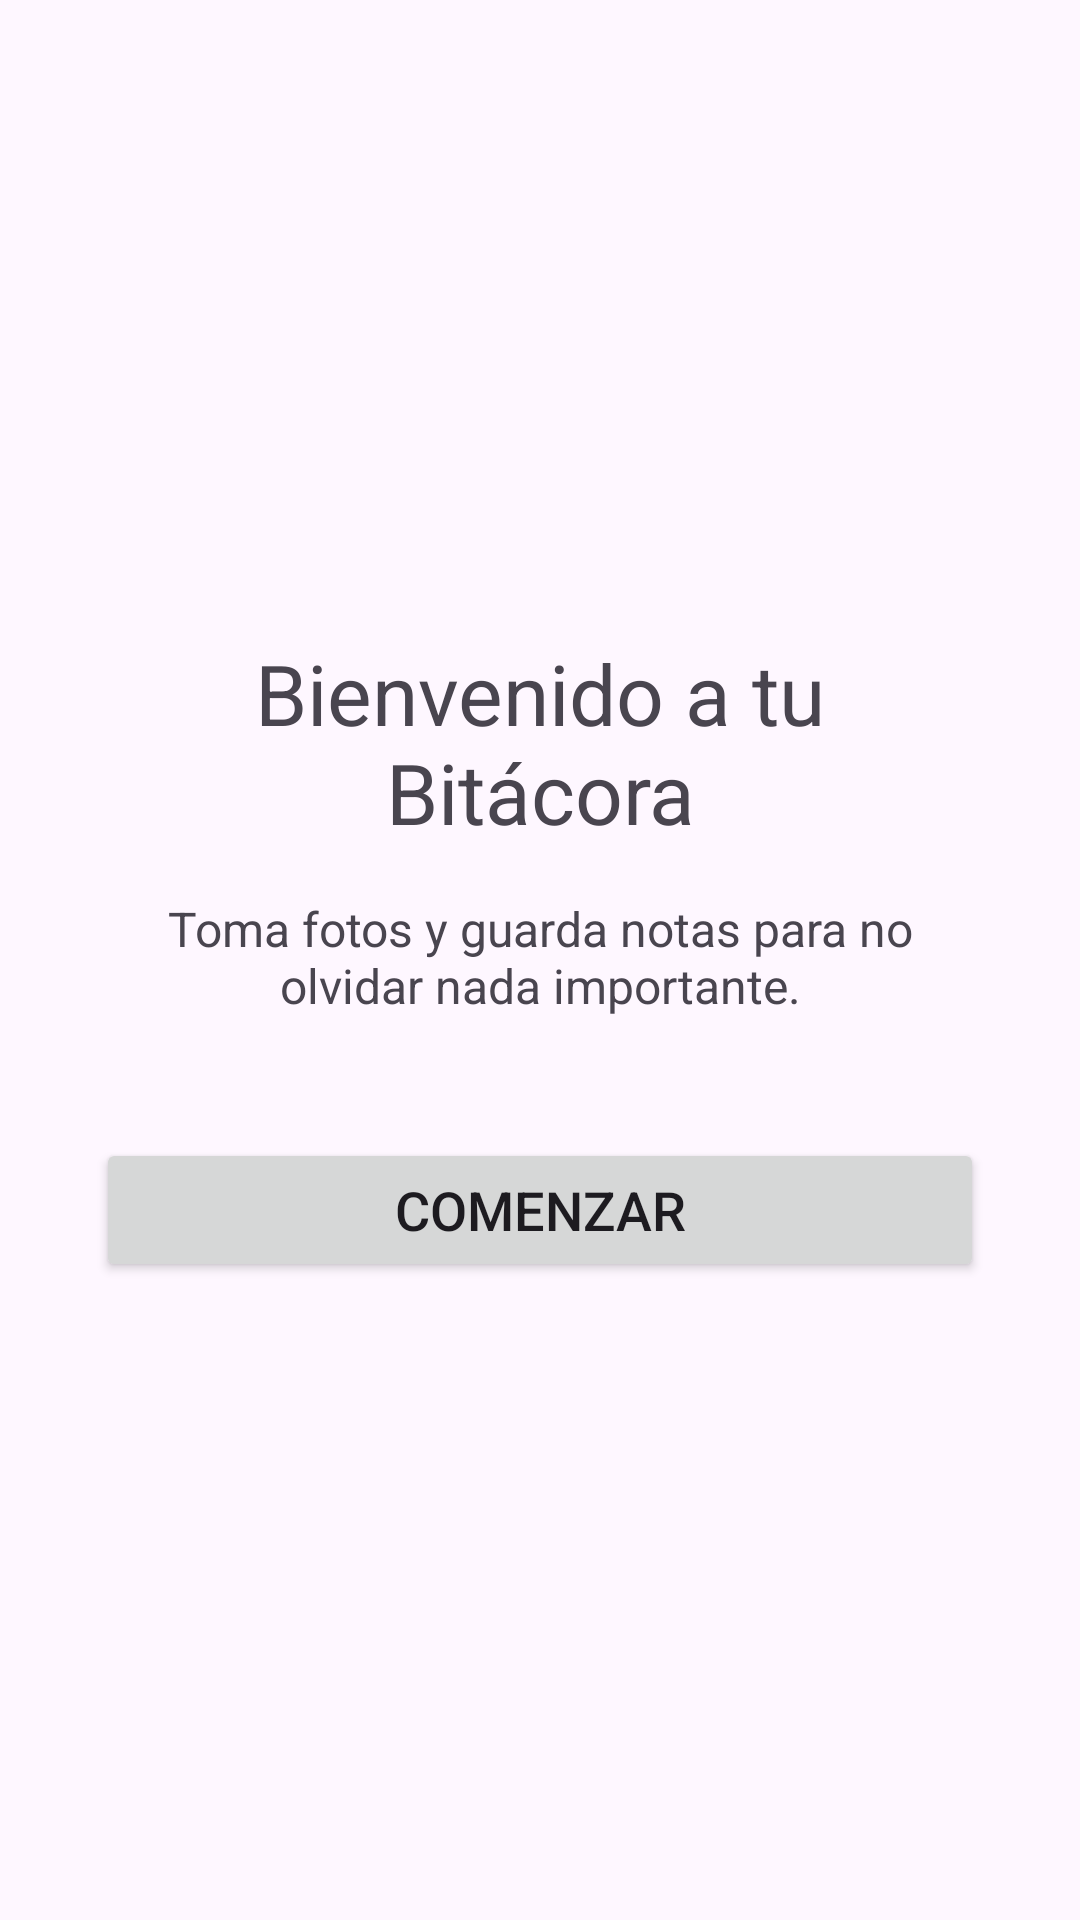

This screen was rendered from an Android layout file. Write that file and the resources it references.
<!-- AndroidManifest.xml: application theme Theme.MisNotasDeCampo -->
<!-- res/layout/activity_welcome.xml -->
<?xml version="1.0" encoding="utf-8"?>
<LinearLayout xmlns:android="http://schemas.android.com/apk/res/android"
    android:layout_width="match_parent"
    android:layout_height="match_parent"
    android:orientation="vertical"
    android:gravity="center"
    android:padding="32dp">

    <TextView
        android:layout_width="wrap_content"
        android:layout_height="wrap_content"
        android:text="Bienvenido a tu Bitácora"
        android:textSize="28sp"
        android:textAlignment="center"
        android:layout_marginBottom="16dp"/>

    <TextView
        android:layout_width="wrap_content"
        android:layout_height="wrap_content"
        android:text="Toma fotos y guarda notas para no olvidar nada importante."
        android:textSize="16sp"
        android:textAlignment="center"
        android:layout_marginBottom="40dp"/>

    <Button
        android:id="@+id/btnComenzar"
        android:layout_width="match_parent"
        android:layout_height="wrap_content"
        android:text="COMENZAR"
        android:textSize="18sp"/>

</LinearLayout>
<!-- resources referenced by this layout -->
<resources>
  <style name="Theme.MisNotasDeCampo" parent="Base.Theme.MisNotasDeCampo" />
  <style name="Base.Theme.MisNotasDeCampo" parent="Theme.Material3.DayNight.NoActionBar">
          
          
      </style>
</resources>
